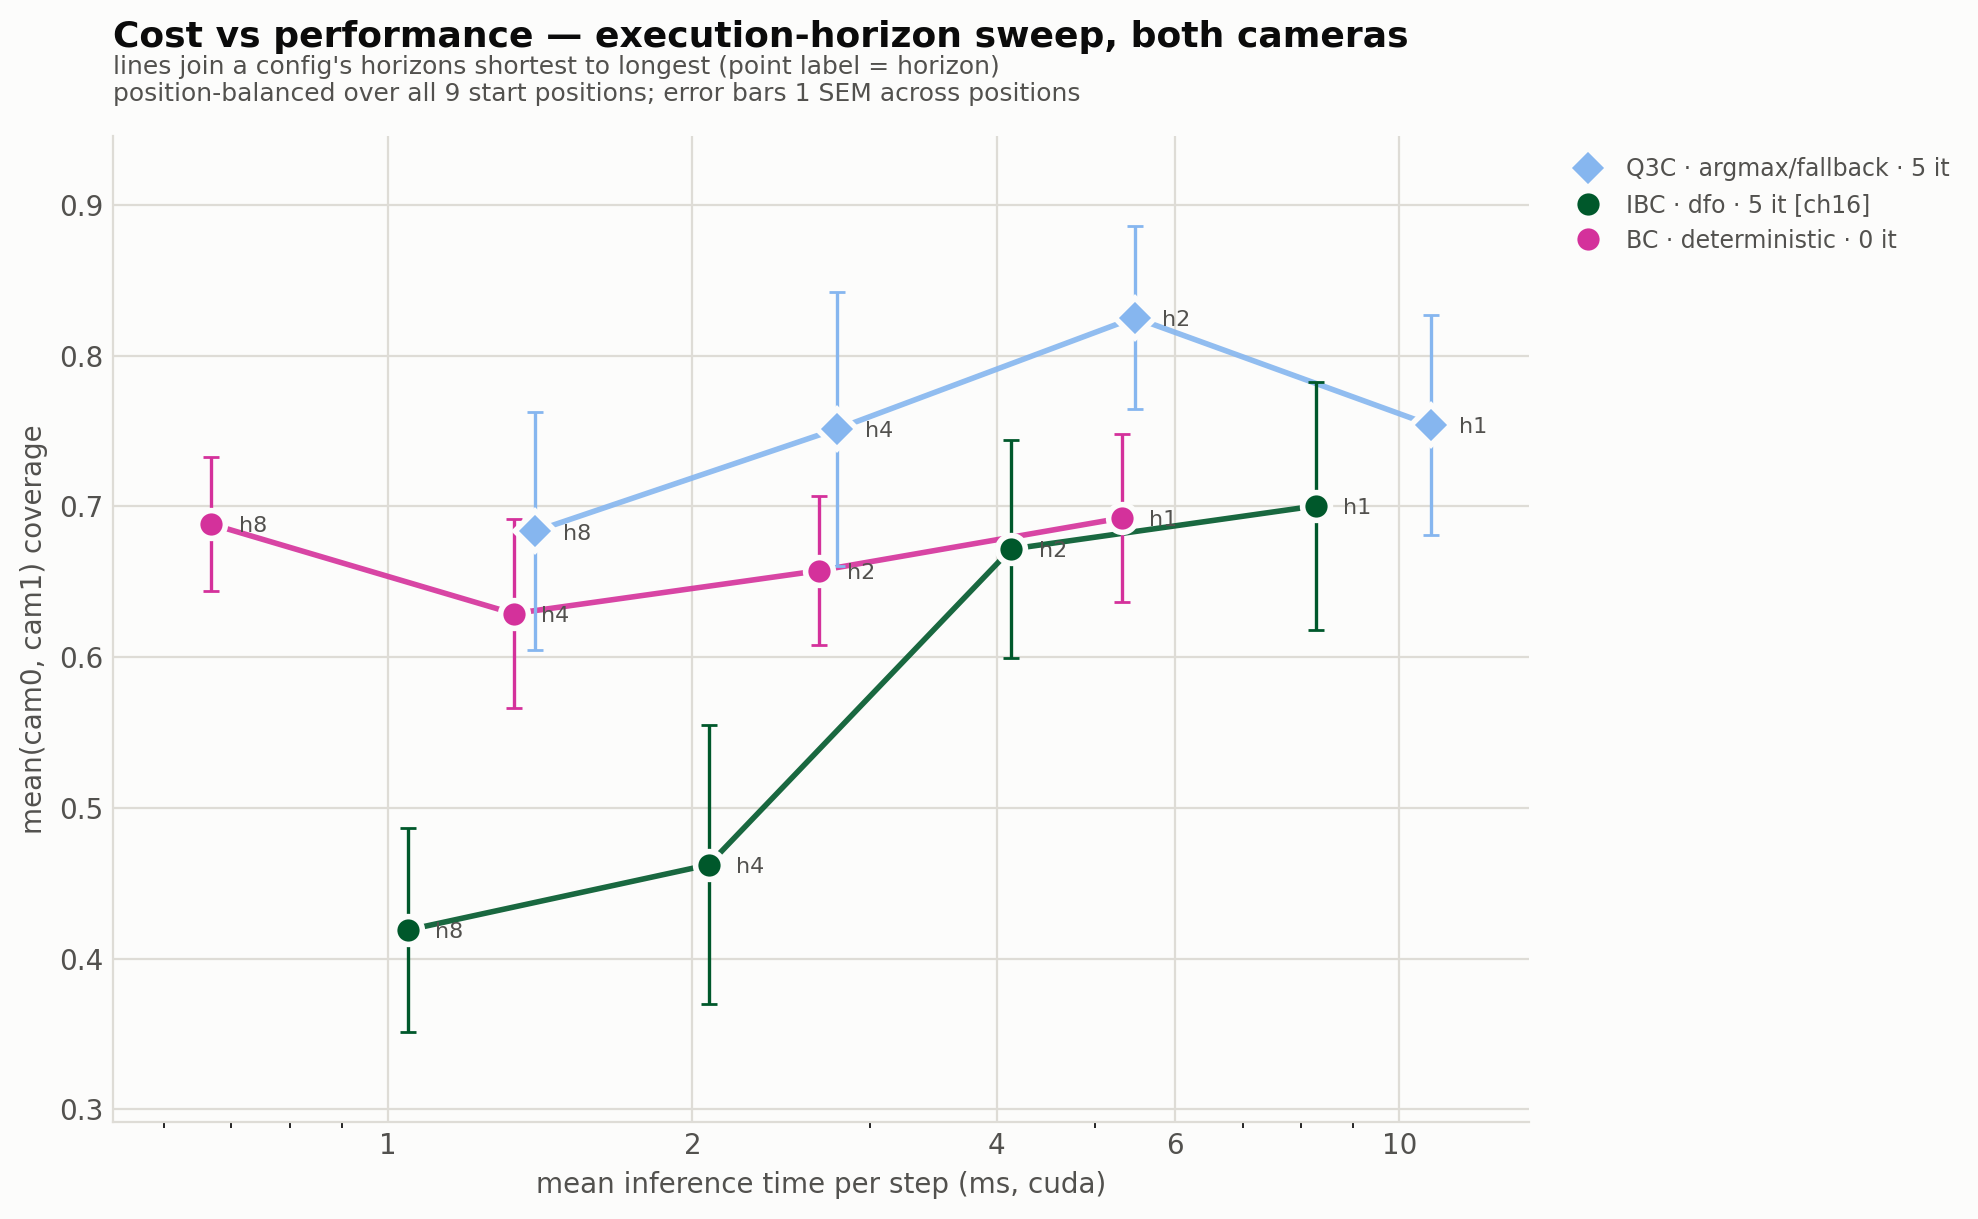

The data file committed next to this chart (first rows):
algorithm, inference, refine_iters, exec_horizon, checkpoint, ms_per_step, n_timing_runs, metric, mean, sem, n_rollouts, n_positions, plotted
bc, deterministic, 0, 1, BC2c_ch16, 5.31, 21, avg_cov, 0.6923, 0.0558, 23, 9, yes
bc, deterministic, 0, 2, BC2c_ch16, 2.67, 19, avg_cov, 0.6574, 0.0495, 20, 9, yes
bc, deterministic, 0, 4, BC2c_ch16, 1.33, 18, avg_cov, 0.6289, 0.0628, 18, 9, yes
bc, deterministic, 0, 8, BC2c_ch16, 0.67, 19, avg_cov, 0.6883, 0.0446, 19, 9, yes
ibc, dfo, 5, 1, Ibc2c16_c256_imnet, 8.25, 7, avg_cov, 0.9669, 0.0, 3, 1, 
ibc, dfo, 5, 2, Ibc2c16_c256_imnet, 4.13, 28, avg_cov, 0.6717, 0.0724, 23, 9, yes
ibc, dfo, 5, 4, Ibc2c16_c256_imnet, 2.08, 26, avg_cov, 0.4623, 0.0924, 23, 9, yes
ibc, dfo, 5, 8, Ibc2c16_c256_imnet, 1.05, 25, avg_cov, 0.419, 0.0674, 25, 9, yes
q3c, argmax_fallback, 5, 1, L2c_ch16_scratch, 10.74, 3, avg_cov, 0.7539, 0.0729, 22, 9, yes
q3c, argmax_fallback, 5, 2, L2c_ch16_scratch, 5.47, 38, avg_cov, 0.8252, 0.0606, 20, 9, yes
q3c, argmax_fallback, 5, 4, L2c_ch16_scratch, 2.78, 25, avg_cov, 0.7514, 0.091, 21, 9, yes
q3c, argmax_fallback, 5, 8, L2c_ch16_scratch, 1.4, 23, avg_cov, 0.6835, 0.079, 19, 9, yes
ibc, dfo, 5, 1, Ibc2c_c256_imnet (borrowed by Ibc2c16_c2…, 8.27, 2, avg_cov, 0.7003, 0.0821, 25, 9, yes (spliced)
